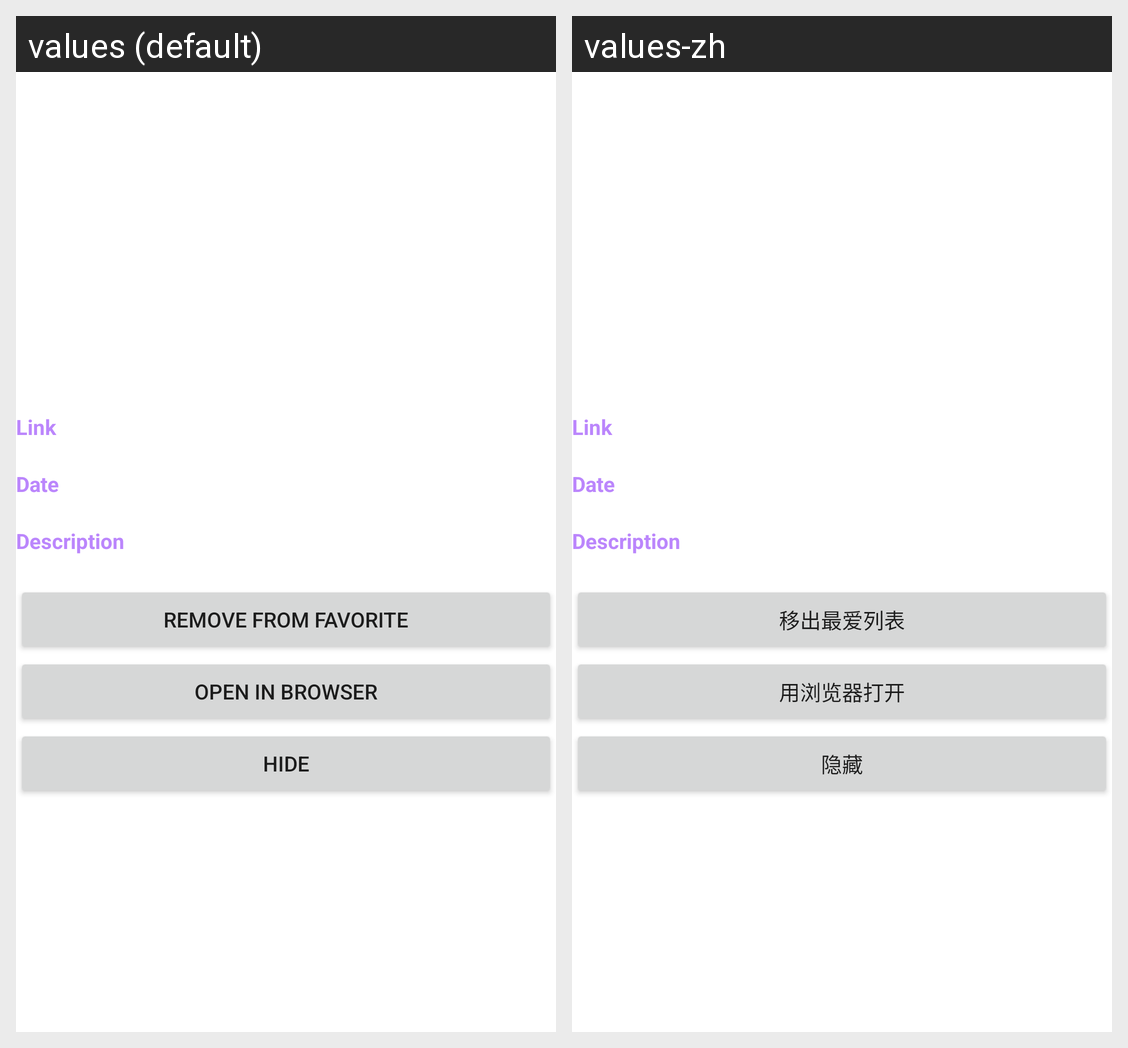

For this localized Android screen grid, give each drawn string resource with its value in every locale shown.
Android screen res/layout/fragment_fav_news_detail.xml rendered under 2 locales, left to right: values (default), values-zh. Device: Nexus 5 (rendered at 1080×1920; each locale shown at half size, 540×960, under a caption strip naming it); theme Theme.FinalProject_CST2335.
Strings drawn on this screen, with the default value and each locale's value (text and hints the layout hard-codes, and strings that could not be matched under every locale, appear in the picture but are not listed):

link
  values: Link
  values-zh: Link

date
  values: Date
  values-zh: Date

description
  values: Description
  values-zh: Description

removeFromFav
  values: Remove from favorite
  values-zh: 移出最爱列表

openInBrowser
  values: Open in browser
  values-zh: 用浏览器打开

hide
  values: Hide
  values-zh: 隐藏
